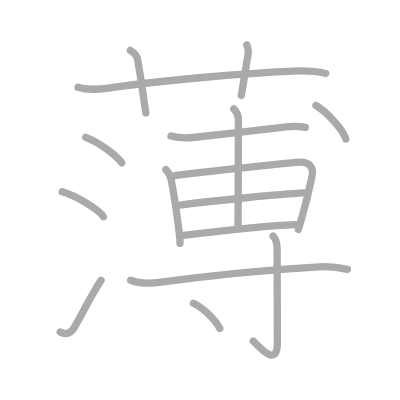
t = 0.00 s
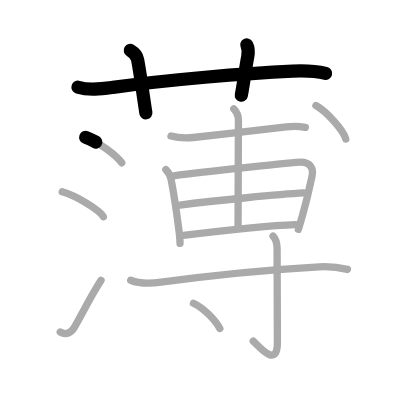
t = 3.25 s
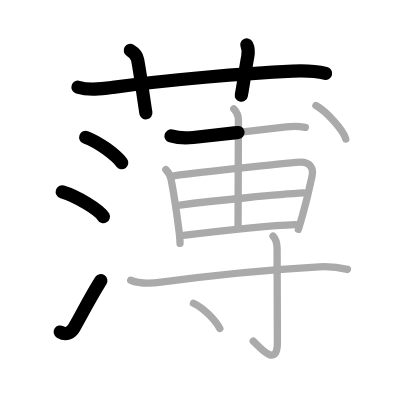
t = 6.50 s
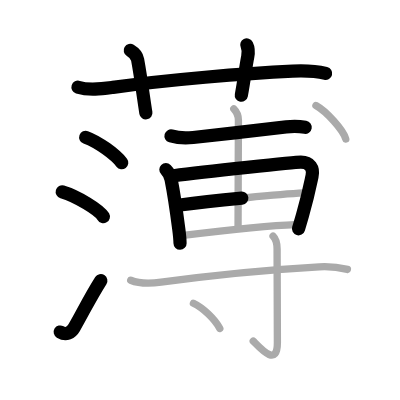
t = 9.50 s
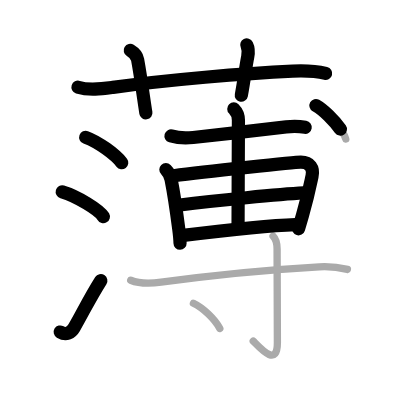
t = 12.75 s
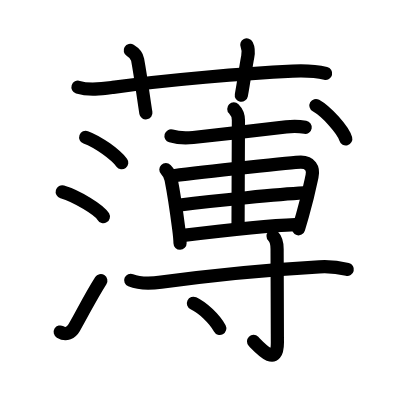
t = 16.00 s

The animated SVG that drew these frames (rendered in a browser with its animation timeline set to each time). Animation: 16 SMIL elements (animate=16); one cycle of 16.00 s.

<?xml version="1.0" standalone="no"?>
<!DOCTYPE svg PUBLIC "-//W3C//DTD SVG 1.1//EN"   "http://www.w3.org/Graphics/SVG/1.1/DTD/svg11.dtd">
<svg width="400px" height="400px"  version="1.1" xmlns="http://www.w3.org/2000/svg">
  <defs>
    <marker id="Triangle" viewBox="0 0 10 10" refX="0" refY="5" markerUnits="strokeWidth" markerWidth="3" style="stroke-opacity:0%;fill:#aaaaaa;" markerHeight="2" orient="auto">
      <path d="M 0 0 L 10 5 L 0 10 z" />
    </marker>
    
    <marker id="Arrow" viewBox="0 0 10 10" refX="5" refY="5" markerUnits="strokeWidth" markerWidth="1.8" style="stroke-opacity:0%;fill:#770000;" markerHeight="2" orient="auto">
      <path d="M 0 4 L 6 4 L 4 1 L 10 5 L 4 9 L 6 6 L 0 6 z" />
        <circle cx="5" cy="5" r="5" />
      </marker>
    
    <marker id="TriangleRed" viewBox="0 0 10 10" refX="0" refY="5" markerUnits="strokeWidth" markerWidth="3" style="stroke-opacity:0%;fill:#CC0000;" markerHeight="2" orient="auto">
      <path d="M 0 0 L 10 5 L 0 10 z" />
    </marker>
    
    <marker id="ArrowRed" viewBox="0 0 10 10" refX="5" refY="5" markerUnits="strokeWidth" markerWidth="1.8" style="stroke-opacity:0%;fill:#CC0000;" markerHeight="2" orient="auto">
      <path d="M 0 4 L 6 4 L 4 1 L 10 5 L 4 9 L 6 6 L 0 6 z" />
        <circle cx="5" cy="5" r="5" />
      </marker>
    
  </defs>
  
  <path style="fill:#ffffff; fill-opacity:100%; fill-rule:evenodd; stroke-width:0;" d="M 0 0 L 400px 0 L 400px 400px L 0 400px L 0 0" />

  <g transform="scale(3.6697247706422 3.6697247706422)">
<path style="fill:none; fill-opacity:0%; fill-rule:evenodd; stroke:#aaaaaa; stroke-opacity:100%; stroke-width: 1.5pt; stroke-linejoin:round; stroke-linecap:round;" d="M21.25 23.77c3.12 0.98 6.65 0.44 9.51 0.04c14.99-2.06 35.68-3.82 48.99-4.43c3.13-0.14 5.95-0.11 9 0.64"></path>
<path style="fill:none; fill-opacity:0%; fill-rule:evenodd; stroke:#aaaaaa; stroke-opacity:100%; stroke-width: 1.5pt; stroke-linejoin:round; stroke-linecap:round;" d="M35.5 13.75c1.25 0.75 1.84 1.61 2 2.5c1 5.5 1.75 11.5 2.25 14.5"></path>
<path style="fill:none; fill-opacity:0%; fill-rule:evenodd; stroke:#aaaaaa; stroke-opacity:100%; stroke-width: 1.5pt; stroke-linejoin:round; stroke-linecap:round;" d="M67.25 12.25c0.5 1 0.55 1.76 0.25 3.25C67 18 66.5 22 65.75 26"></path>
<path style="fill:none; fill-opacity:0%; fill-rule:evenodd; stroke:#aaaaaa; stroke-opacity:100%; stroke-width: 1.5pt; stroke-linejoin:round; stroke-linecap:round;" d="M23.36 37.43c3.47 1.27 8.14 4.7 9.82 6.92"></path>
<path style="fill:none; fill-opacity:0%; fill-rule:evenodd; stroke:#aaaaaa; stroke-opacity:100%; stroke-width: 1.5pt; stroke-linejoin:round; stroke-linecap:round;" d="M16.96 52.27c3.96 1.15 10.22 4.99 11.21 6.78"></path>
<path style="fill:none; fill-opacity:0%; fill-rule:evenodd; stroke:#aaaaaa; stroke-opacity:100%; stroke-width: 1.5pt; stroke-linejoin:round; stroke-linecap:round;" d="M16.41 90.47c1.61 0.96 3.02 0.17 3.8-1.19c2.54-4.41 4.16-7.91 7.32-12.9"></path>
<path style="fill:none; fill-opacity:0%; fill-rule:evenodd; stroke:#aaaaaa; stroke-opacity:100%; stroke-width: 1.5pt; stroke-linejoin:round; stroke-linecap:round;" d="M46.6 37.05c1.92 0.56 4.06 0.63 6.03 0.42c7.49-0.78 19.24-2.2 25.37-2.89c1.83-0.21 3.4-0.2 5.2 0.11"></path>
<path style="fill:none; fill-opacity:0%; fill-rule:evenodd; stroke:#aaaaaa; stroke-opacity:100%; stroke-width: 1.5pt; stroke-linejoin:round; stroke-linecap:round;" d="M45.2 46.21c0.79 0.79 1.23 1.71 1.42 2.67c0.62 3.12 1.44 8.46 2.1 13.56c0.2 1.56 0.33 2.93 0.34 3.88"></path>
<path style="fill:none; fill-opacity:0%; fill-rule:evenodd; stroke:#aaaaaa; stroke-opacity:100%; stroke-width: 1.5pt; stroke-linejoin:round; stroke-linecap:round;" d="M47.31 47.9c8.69-1.15 33.17-3.71 34.68-3.71c2.5 0 3.53 1.65 3.04 3.82c-0.39 1.76-0.96 4.9-2.59 10.62c-0.33 1.17-0.71 2.45-1.14 3.86"></path>
<path style="fill:none; fill-opacity:0%; fill-rule:evenodd; stroke:#aaaaaa; stroke-opacity:100%; stroke-width: 1.5pt; stroke-linejoin:round; stroke-linecap:round;" d="M49.06 55.87c9.57-1.25 27.39-2.96 33.71-3.29"></path>
<path style="fill:none; fill-opacity:0%; fill-rule:evenodd; stroke:#aaaaaa; stroke-opacity:100%; stroke-width: 1.5pt; stroke-linejoin:round; stroke-linecap:round;" d="M49.97 64.15c6.4-0.78 24.04-2.71 30.53-2.94"></path>
<path style="fill:none; fill-opacity:0%; fill-rule:evenodd; stroke:#aaaaaa; stroke-opacity:100%; stroke-width: 1.5pt; stroke-linejoin:round; stroke-linecap:round;" d="M63.71 29.68c0.86 0.86 1.26 1.82 1.26 3.12c0 0.75-0.1 23.81-0.1 28.83"></path>
<path style="fill:none; fill-opacity:0%; fill-rule:evenodd; stroke:#aaaaaa; stroke-opacity:100%; stroke-width: 1.5pt; stroke-linejoin:round; stroke-linecap:round;" d="M86.09 28.75c2.87 1.61 7.41 6.61 8.13 9.1"></path>
<path style="fill:none; fill-opacity:0%; fill-rule:evenodd; stroke:#aaaaaa; stroke-opacity:100%; stroke-width: 1.5pt; stroke-linejoin:round; stroke-linecap:round;" d="M35.62 76.37c2.53 1.03 5.69 0.88 8.29 0.52C56.1 75.2 74.89 73.39 87 72.7c2.66-0.15 5.12 0.09 7.67 0.72"></path>
<path style="fill:none; fill-opacity:0%; fill-rule:evenodd; stroke:#aaaaaa; stroke-opacity:100%; stroke-width: 1.5pt; stroke-linejoin:round; stroke-linecap:round;" d="M74.41 64.34c0.94 0.94 1.1 2.16 1.1 3.53c0 11.21 0.08 22.72 0.08 25.45c0 6.8-4.46 1.8-6.58-0.36"></path>
<path style="fill:none; fill-opacity:0%; fill-rule:evenodd; stroke:#aaaaaa; stroke-opacity:100%; stroke-width: 1.5pt; stroke-linejoin:round; stroke-linecap:round;" d="M52.71 82.64c2.54 1.21 5.79 4.23 7.19 6.88"></path>

<path style="fill:none; fill-opacity:0%; fill-rule:evenodd; stroke:#000000; stroke-opacity:100%; stroke-width: 2.7pt; stroke-linejoin:round; stroke-linecap:round;" d="M21.25 23.77c3.12 0.98 6.65 0.44 9.51 0.04c14.99-2.06 35.68-3.82 48.99-4.43c3.13-0.14 5.95-0.11 9 0.64" pathLength="100" stroke-dashoffset="100" stroke-dasharray="100 105"><animate id="dashAnim1" attributeName="stroke-dashoffset" from="100" to="0" dur="1s" calcMode="linear" fill="freeze"/></path>
<path style="fill:none; fill-opacity:0%; fill-rule:evenodd; stroke:#000000; stroke-opacity:100%; stroke-width: 2.7pt; stroke-linejoin:round; stroke-linecap:round;" d="M35.5 13.75c1.25 0.75 1.84 1.61 2 2.5c1 5.5 1.75 11.5 2.25 14.5" pathLength="100" stroke-dashoffset="100" stroke-dasharray="100 105"><animate id="dashAnim2" attributeName="stroke-dashoffset" from="100" to="0" dur="1s" calcMode="linear" begin="dashAnim1.end" fill="freeze"/></path>
<path style="fill:none; fill-opacity:0%; fill-rule:evenodd; stroke:#000000; stroke-opacity:100%; stroke-width: 2.7pt; stroke-linejoin:round; stroke-linecap:round;" d="M67.25 12.25c0.5 1 0.55 1.76 0.25 3.25C67 18 66.5 22 65.75 26" pathLength="100" stroke-dashoffset="100" stroke-dasharray="100 105"><animate id="dashAnim3" attributeName="stroke-dashoffset" from="100" to="0" dur="1s" calcMode="linear" begin="dashAnim2.end" fill="freeze"/></path>
<path style="fill:none; fill-opacity:0%; fill-rule:evenodd; stroke:#000000; stroke-opacity:100%; stroke-width: 2.7pt; stroke-linejoin:round; stroke-linecap:round;" d="M23.36 37.43c3.47 1.27 8.14 4.7 9.82 6.92" pathLength="100" stroke-dashoffset="100" stroke-dasharray="100 105"><animate id="dashAnim4" attributeName="stroke-dashoffset" from="100" to="0" dur="1s" calcMode="linear" begin="dashAnim3.end" fill="freeze"/></path>
<path style="fill:none; fill-opacity:0%; fill-rule:evenodd; stroke:#000000; stroke-opacity:100%; stroke-width: 2.7pt; stroke-linejoin:round; stroke-linecap:round;" d="M16.96 52.27c3.96 1.15 10.22 4.99 11.21 6.78" pathLength="100" stroke-dashoffset="100" stroke-dasharray="100 105"><animate id="dashAnim5" attributeName="stroke-dashoffset" from="100" to="0" dur="1s" calcMode="linear" begin="dashAnim4.end" fill="freeze"/></path>
<path style="fill:none; fill-opacity:0%; fill-rule:evenodd; stroke:#000000; stroke-opacity:100%; stroke-width: 2.7pt; stroke-linejoin:round; stroke-linecap:round;" d="M16.41 90.47c1.61 0.96 3.02 0.17 3.8-1.19c2.54-4.41 4.16-7.91 7.32-12.9" pathLength="100" stroke-dashoffset="100" stroke-dasharray="100 105"><animate id="dashAnim6" attributeName="stroke-dashoffset" from="100" to="0" dur="1s" calcMode="linear" begin="dashAnim5.end" fill="freeze"/></path>
<path style="fill:none; fill-opacity:0%; fill-rule:evenodd; stroke:#000000; stroke-opacity:100%; stroke-width: 2.7pt; stroke-linejoin:round; stroke-linecap:round;" d="M46.6 37.05c1.92 0.56 4.06 0.63 6.03 0.42c7.49-0.78 19.24-2.2 25.37-2.89c1.83-0.21 3.4-0.2 5.2 0.11" pathLength="100" stroke-dashoffset="100" stroke-dasharray="100 105"><animate id="dashAnim7" attributeName="stroke-dashoffset" from="100" to="0" dur="1s" calcMode="linear" begin="dashAnim6.end" fill="freeze"/></path>
<path style="fill:none; fill-opacity:0%; fill-rule:evenodd; stroke:#000000; stroke-opacity:100%; stroke-width: 2.7pt; stroke-linejoin:round; stroke-linecap:round;" d="M45.2 46.21c0.79 0.79 1.23 1.71 1.42 2.67c0.62 3.12 1.44 8.46 2.1 13.56c0.2 1.56 0.33 2.93 0.34 3.88" pathLength="100" stroke-dashoffset="100" stroke-dasharray="100 105"><animate id="dashAnim8" attributeName="stroke-dashoffset" from="100" to="0" dur="1s" calcMode="linear" begin="dashAnim7.end" fill="freeze"/></path>
<path style="fill:none; fill-opacity:0%; fill-rule:evenodd; stroke:#000000; stroke-opacity:100%; stroke-width: 2.7pt; stroke-linejoin:round; stroke-linecap:round;" d="M47.31 47.9c8.69-1.15 33.17-3.71 34.68-3.71c2.5 0 3.53 1.65 3.04 3.82c-0.39 1.76-0.96 4.9-2.59 10.62c-0.33 1.17-0.71 2.45-1.14 3.86" pathLength="100" stroke-dashoffset="100" stroke-dasharray="100 105"><animate id="dashAnim9" attributeName="stroke-dashoffset" from="100" to="0" dur="1s" calcMode="linear" begin="dashAnim8.end" fill="freeze"/></path>
<path style="fill:none; fill-opacity:0%; fill-rule:evenodd; stroke:#000000; stroke-opacity:100%; stroke-width: 2.7pt; stroke-linejoin:round; stroke-linecap:round;" d="M49.06 55.87c9.57-1.25 27.39-2.96 33.71-3.29" pathLength="100" stroke-dashoffset="100" stroke-dasharray="100 105"><animate id="dashAnim10" attributeName="stroke-dashoffset" from="100" to="0" dur="1s" calcMode="linear" begin="dashAnim9.end" fill="freeze"/></path>
<path style="fill:none; fill-opacity:0%; fill-rule:evenodd; stroke:#000000; stroke-opacity:100%; stroke-width: 2.7pt; stroke-linejoin:round; stroke-linecap:round;" d="M49.97 64.15c6.4-0.78 24.04-2.71 30.53-2.94" pathLength="100" stroke-dashoffset="100" stroke-dasharray="100 105"><animate id="dashAnim11" attributeName="stroke-dashoffset" from="100" to="0" dur="1s" calcMode="linear" begin="dashAnim10.end" fill="freeze"/></path>
<path style="fill:none; fill-opacity:0%; fill-rule:evenodd; stroke:#000000; stroke-opacity:100%; stroke-width: 2.7pt; stroke-linejoin:round; stroke-linecap:round;" d="M63.71 29.68c0.86 0.86 1.26 1.82 1.26 3.12c0 0.75-0.1 23.81-0.1 28.83" pathLength="100" stroke-dashoffset="100" stroke-dasharray="100 105"><animate id="dashAnim12" attributeName="stroke-dashoffset" from="100" to="0" dur="1s" calcMode="linear" begin="dashAnim11.end" fill="freeze"/></path>
<path style="fill:none; fill-opacity:0%; fill-rule:evenodd; stroke:#000000; stroke-opacity:100%; stroke-width: 2.7pt; stroke-linejoin:round; stroke-linecap:round;" d="M86.09 28.75c2.87 1.61 7.41 6.61 8.13 9.1" pathLength="100" stroke-dashoffset="100" stroke-dasharray="100 105"><animate id="dashAnim13" attributeName="stroke-dashoffset" from="100" to="0" dur="1s" calcMode="linear" begin="dashAnim12.end" fill="freeze"/></path>
<path style="fill:none; fill-opacity:0%; fill-rule:evenodd; stroke:#000000; stroke-opacity:100%; stroke-width: 2.7pt; stroke-linejoin:round; stroke-linecap:round;" d="M35.62 76.37c2.53 1.03 5.69 0.88 8.29 0.52C56.1 75.2 74.89 73.39 87 72.7c2.66-0.15 5.12 0.09 7.67 0.72" pathLength="100" stroke-dashoffset="100" stroke-dasharray="100 105"><animate id="dashAnim14" attributeName="stroke-dashoffset" from="100" to="0" dur="1s" calcMode="linear" begin="dashAnim13.end" fill="freeze"/></path>
<path style="fill:none; fill-opacity:0%; fill-rule:evenodd; stroke:#000000; stroke-opacity:100%; stroke-width: 2.7pt; stroke-linejoin:round; stroke-linecap:round;" d="M74.41 64.34c0.94 0.94 1.1 2.16 1.1 3.53c0 11.21 0.08 22.72 0.08 25.45c0 6.8-4.46 1.8-6.58-0.36" pathLength="100" stroke-dashoffset="100" stroke-dasharray="100 105"><animate id="dashAnim15" attributeName="stroke-dashoffset" from="100" to="0" dur="1s" calcMode="linear" begin="dashAnim14.end" fill="freeze"/></path>
<path style="fill:none; fill-opacity:0%; fill-rule:evenodd; stroke:#000000; stroke-opacity:100%; stroke-width: 2.7pt; stroke-linejoin:round; stroke-linecap:round;" d="M52.71 82.64c2.54 1.21 5.79 4.23 7.19 6.88" pathLength="100" stroke-dashoffset="100" stroke-dasharray="100 105"><animate id="dashAnim16" attributeName="stroke-dashoffset" from="100" to="0" dur="1s" calcMode="linear" begin="dashAnim15.end" fill="freeze"/></path>

</g>

</svg>  
          
